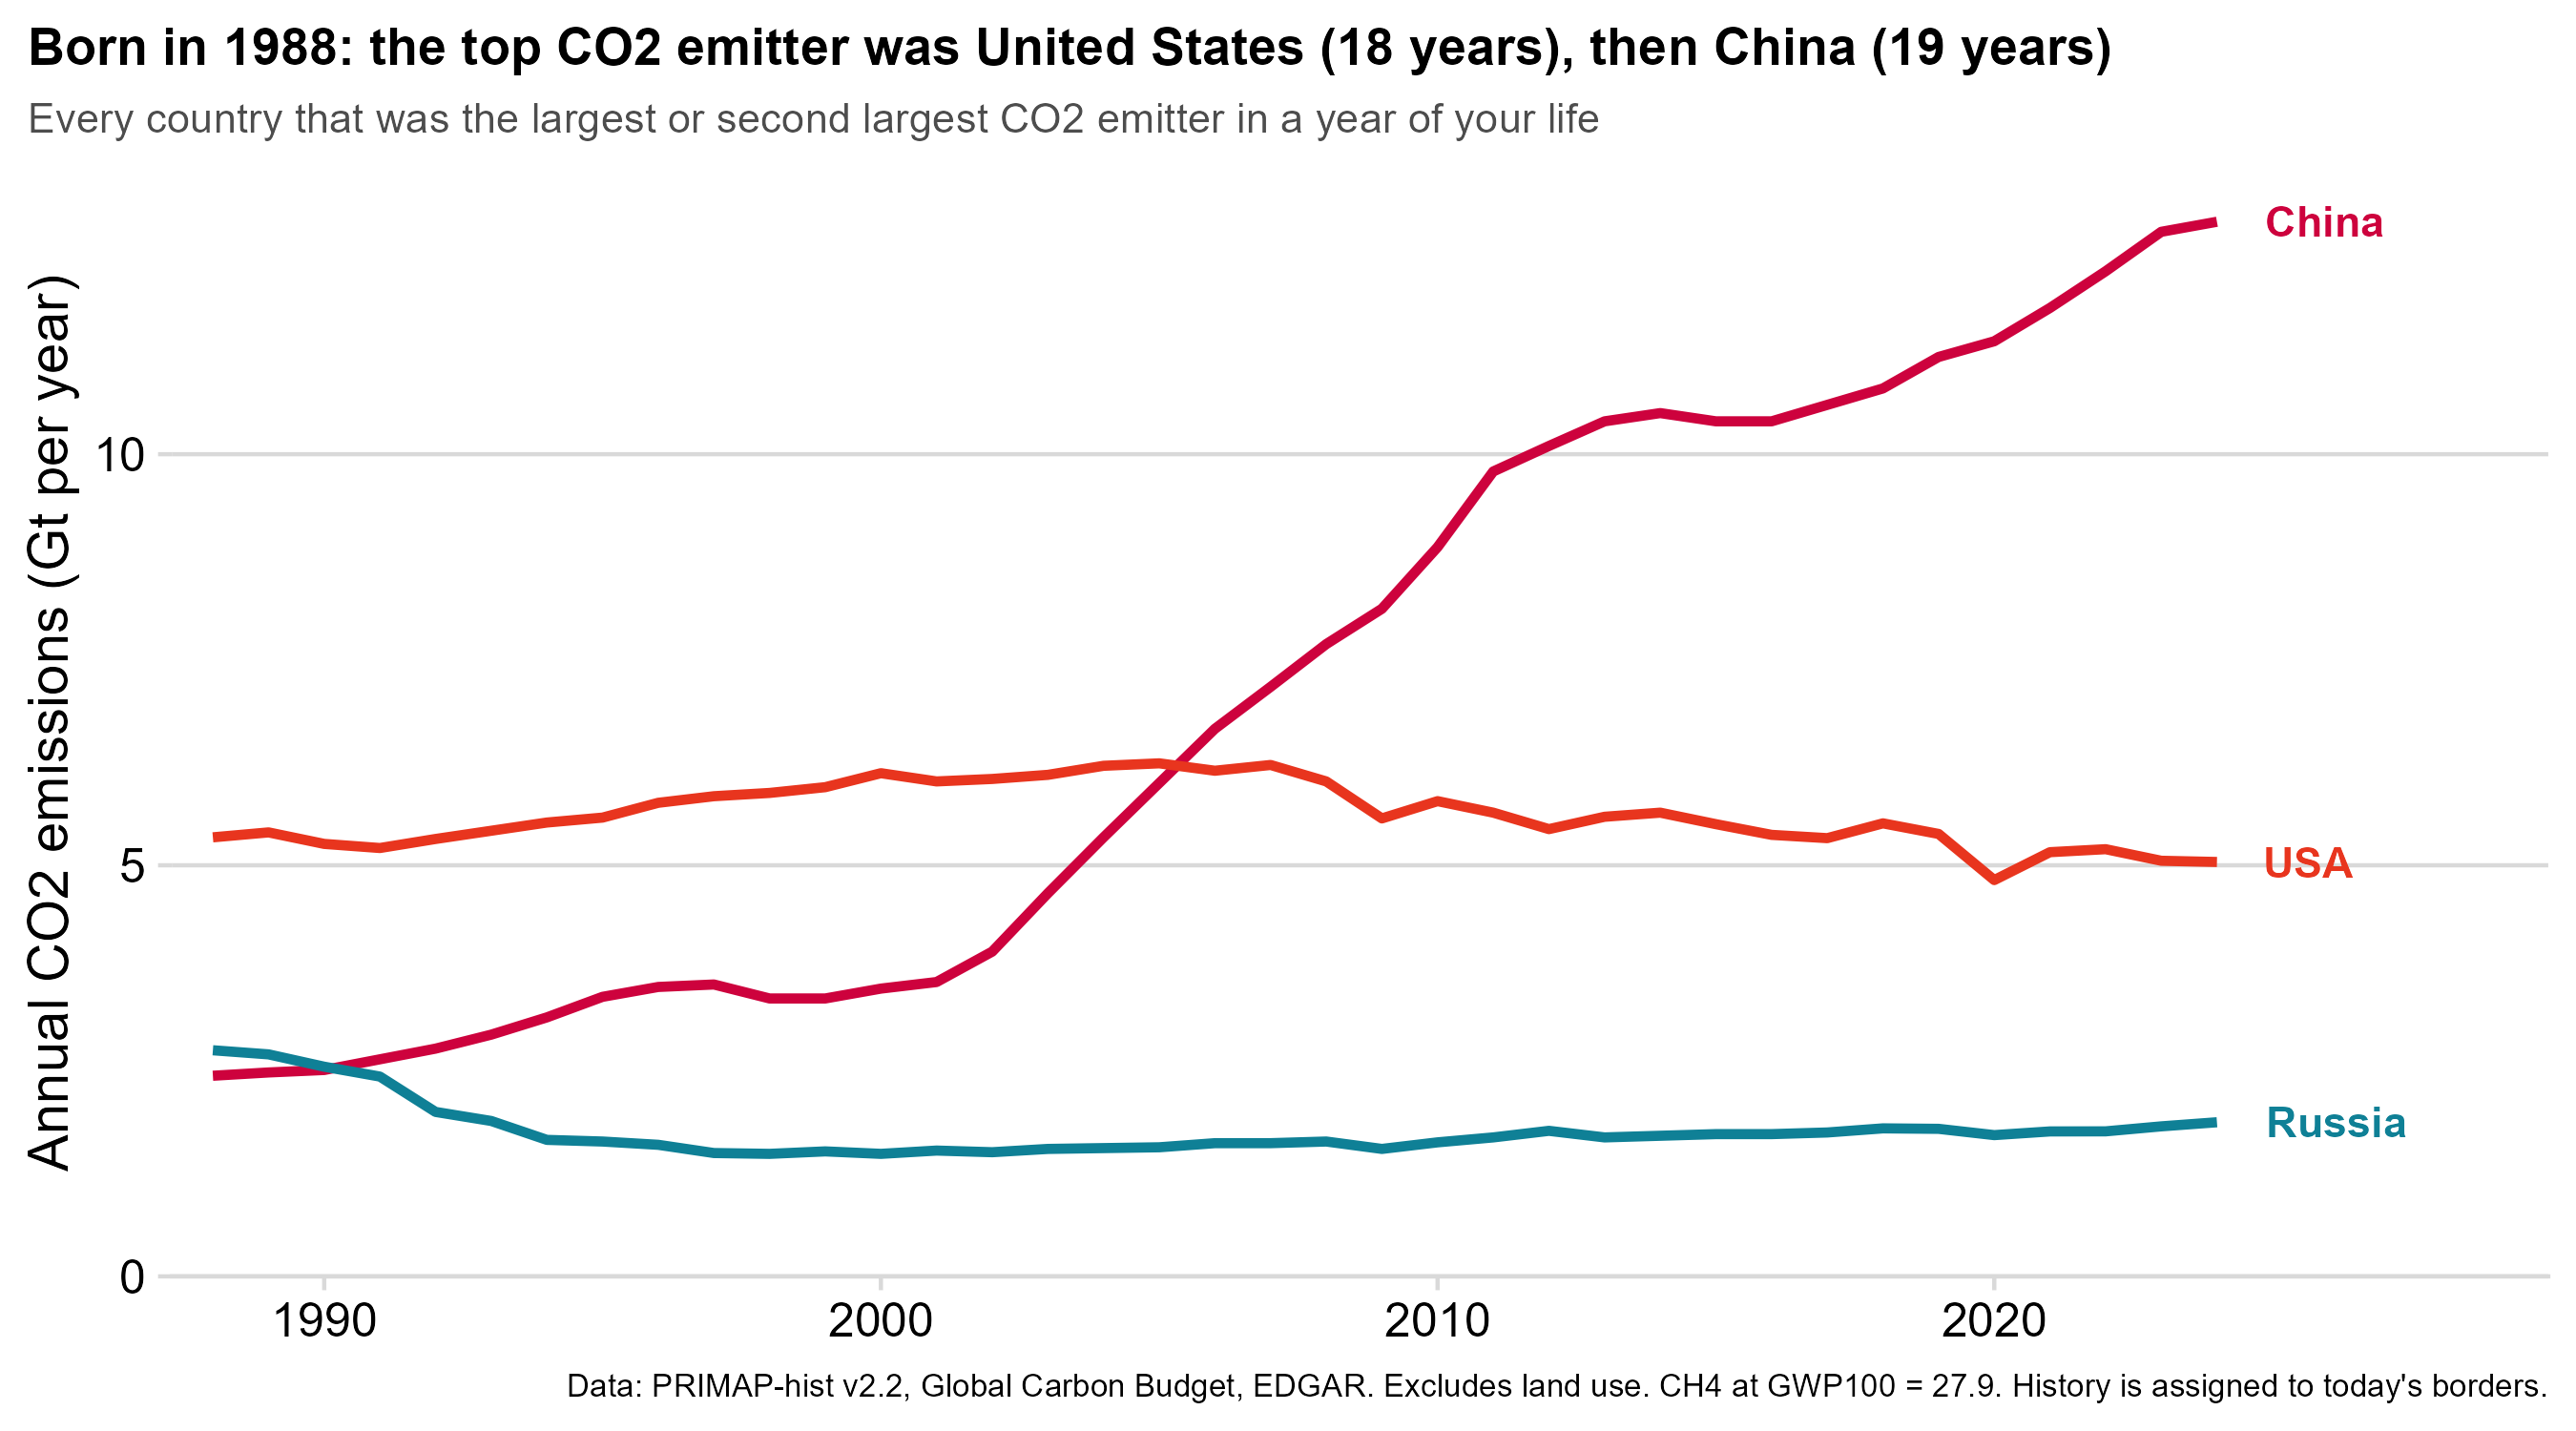

This figure's R source:
# Which countries led global emissions during a person's lifetime (scrollytelling step 4).
#
# Time runs left to right. One line per country: its real yearly emissions (Gt per year) from the birth year to 2024. The countries
# shown are every country that was the largest or second largest emitter in at least one year of the lifetime, so the lines are the
# ones that competed for the lead. Where one line crosses another, the lead changed hands; the vertical distance between lines is
# the gap. Each country has its own color, and its name sits at the right end of its line.
# History is assigned to today's borders (e.g. the USSR is split among its successor states, so Russia ranks high before 1991).
# Data: data/emissions_country_year.csv (co2_mt, ch4_mtco2e, co2_rank_annual, ch4_rank_annual, co2_share_annual, ch4_share_annual)
# Run from the project root:  Rscript charts/d_scrollytelling/04_leaders_lifetime.r [birth_year]   (default 1988)
# Saves: charts/d_scrollytelling/04_leaders_lifetime.png (static, CO2) and charts/d_scrollytelling/04_leaders_lifetime.html (interactive)
#
# Step 1: static ggplot (my-dataviz house style), saved as a PNG.
# Step 2: interactive echarts4r version of the same chart, saved as standalone HTML. Controls change the birth year and the gas.
#         Hover a year for each country's value and who was 1st and 2nd. Prototype of step 4.

library(tidyverse)
library(cowplot)
library(ggrepel)
library(ltc)
source("charts/a_generations/echarts_helpers.r")   # loads echarts4r and htmlwidgets; save_echart()

args  <- commandArgs(trailingOnly = TRUE)
BIRTH <- if (length(args)) as.integer(args[1]) else 1988L

font    <- "sans"
hat     <- as.vector(ltc("hat"))
palette <- c(hat[c(6, 3, 9, 1, 4, 7, 2, 5, 8)], "#7a7a7a")
caption <- "Data: PRIMAP-hist v2.2, Global Carbon Budget, EDGAR. Excludes land use. CH4 at GWP100 = 27.9. History is assigned to today's borders."
short   <- c("United States" = "USA", "United Kingdom" = "UK", "Saudi Arabia" = "Saudi Arabia")

master <- read_csv("data/emissions_country_year.csv", show_col_types = FALSE)
FIRST_YEAR <- min(master$year)
LAST_YEAR  <- max(master$year)
stopifnot(BIRTH >= FIRST_YEAR, BIRTH <= LAST_YEAR)

# The largest and second largest emitter of each year and gas
top2 <- map(c(co2 = "co2", ch4 = "ch4"), \(g) {
  master |>
    transmute(year, country, rank = .data[[paste0(g, "_rank_annual")]], share = .data[[paste0(g, "_share_annual")]]) |>
    filter(rank <= 3) |>
    arrange(year, rank, desc(share), country) |>       # a tie (CO2 in 1861: Germany and France) goes to the larger share
    slice_head(n = 3, by = year) |>
    mutate(rank = row_number(), .by = year) |>
    filter(rank <= 2)
})
stopifnot(all(map_lgl(top2, \(t) all(count(t, year)$n == 2))))

# One fixed color per country across both gases, in order of first appearance
countries <- bind_rows(top2) |> arrange(year) |> pull(country) |> unique()
stopifnot(length(countries) <= length(palette))
countryColors <- setNames(palette[seq_along(countries)], countries)

# Runs of consecutive years with the same country in 1st place
leader_runs <- \(t, birth) t |> filter(year >= birth, rank == 1) |> arrange(year) |>
  mutate(run = consecutive_id(country)) |>
  summarise(from = min(year), to = max(year), .by = c(run, country)) |>
  mutate(years = to - from + 1)

# ---- Step 1: static ggplot (CO2) ----
leaders <- leader_runs(top2$co2, BIRTH)
describe <- paste0(leaders$country, " (", leaders$years, " ", if_else(leaders$years == 1, "year", "years"), ")", collapse = ", then ")
headline <- paste0("Born in ", BIRTH, ": the top CO2 emitter was ", describe)

shown <- top2$co2 |> filter(year >= BIRTH) |> pull(country) |> unique()
lines <- master |> filter(country %in% shown, year >= BIRTH) |> transmute(year, country, gt = co2_mt / 1000)
ends  <- lines |> filter(year == LAST_YEAR) |> mutate(label = coalesce(short[country], country))

p <- ggplot(lines, aes(year, gt, color = country)) +
  geom_line(linewidth = 1.2) +
  geom_text_repel(data = ends, aes(label = label), hjust = 0, direction = "y", nudge_x = 0.8, xlim = c(LAST_YEAR + 0.5, NA),
                  segment.color = NA, size = 3.8, family = font, fontface = "bold", show.legend = FALSE) +
  scale_color_manual(values = countryColors) +
  scale_x_continuous(expand = expansion(mult = c(0.02, 0.14)),
                     breaks = \(lims) { b <- round(scales::breaks_pretty()(lims)); unique(b[b <= LAST_YEAR]) }) +
  scale_y_continuous(limits = c(0, NA), expand = expansion(mult = c(0, 0.05))) +
  coord_cartesian(clip = "off") +
  labs(x = NULL, y = "Annual CO2 emissions (Gt per year)", title = headline,
       subtitle = "Every country that was the largest or second largest CO2 emitter in a year of your life", caption = caption) +
  theme_minimal_hgrid(font_family = font) +
  theme(legend.position = "none", plot.title = element_text(size = 13), plot.subtitle = element_text(size = 10.5, color = "grey30"),
        plot.title.position = "plot", plot.caption.position = "plot", plot.caption = element_text(size = 8),
        panel.background = element_rect(fill = "white", color = NA),
        plot.background = element_rect(fill = "white", color = NA))

ggsave("charts/d_scrollytelling/04_leaders_lifetime.png", p, width = 9, height = 5, dpi = 300)

# ---- Step 2: interactive echarts4r ----
# Per gas: who was 1st and 2nd in each year, and the yearly Gt of every country that was 1st or 2nd at any point.
# The browser picks the countries that matter for any birth year.
lead_js <- map(top2, \(t) list(first = t$country[t$rank == 1][order(t$year[t$rank == 1])],
                               second = t$country[t$rank == 2][order(t$year[t$rank == 2])]))
val_js <- imap(c(co2 = "co2_mt", ch4 = "ch4_mtco2e"), \(col, g) {
  cs <- unique(top2[[g]]$country)
  setNames(map(cs, \(cn) {
    x <- master |> filter(country == cn) |> arrange(year)
    stopifnot(nrow(x) == length(FIRST_YEAR:LAST_YEAR), !anyNA(x[[col]]))
    as.list(round(x[[col]] / 1000, 3))
  }), cs)
})

e <- tibble(x = 0, y = 0) |> e_charts(x) |> e_line(y)   # placeholder, the real chart is built by the script below
e$x$opts$graphic <- list(type = "text", left = 0, bottom = 6, style = list(text = caption, fill = "#888", fontSize = 11))

e <- e |> htmlwidgets::onRender("
  function(el, x, d) {
    var chart = echarts.getInstanceByDom(el);
    var q = new URLSearchParams(location.search); if (q.get('birth')) d.birth = +q.get('birth');
    var embed = q.get('embed') === '1';
    el.style.position = 'relative';
    var css = document.createElement('style');
    css.textContent = `
      .c4 { font-family: system-ui, -apple-system, 'Segoe UI', Roboto, sans-serif; position: absolute; top: 8px; left: 0; z-index: 5; color: #1e3a5f; }
      .c4 .row { display: flex; gap: 12px; align-items: flex-end; }
      .c4 label { display: block; font-size: 12px; font-weight: 600; margin: 0 0 3px 2px; }
      .c4 input, .c4 select { font: 600 14px system-ui, sans-serif; height: 34px; padding: 0 10px; color: #1e3a5f; background: #f2f7fd;
                              border: 2px solid #2b6cb0; border-radius: 10px; }
      .c4 input[type=number] { width: 88px; }
    `;
    document.head.appendChild(css);
    var state = {birth: d.birth, gas: 'co2'};
    function mk(tag, attrs, text) {
      var n = document.createElement(tag);
      Object.keys(attrs || {}).forEach(function(k) { n.setAttribute(k, attrs[k]); });
      if (text) n.textContent = text; return n;
    }
    function field(label, ctl) { var w = mk('div'); w.appendChild(mk('label', {}, label)); w.appendChild(ctl); return w; }
    var box = mk('div', {class: 'c4'}), row = mk('div', {class: 'row'});
    var inBirth = mk('input', {type: 'number', min: d.first, max: d.last, value: state.birth});
    var selGas = mk('select');
    [['co2', 'CO2'], ['ch4', 'CH4 (as CO2e)']].forEach(function(g) { selGas.appendChild(mk('option', {value: g[0]}, g[1])); });
    row.appendChild(field('Birth year', inBirth)); row.appendChild(field('Gas', selGas));
    box.appendChild(row); el.appendChild(box);
    if (embed) { var bi = box.querySelector('input[type=number]'); if (bi) bi.parentNode.style.display = 'none'; }

    function shortName(n) { return d.short[n] || n; }
    function render() {
      var g = state.gas, L = d.lead[g], gasName = g === 'co2' ? 'CO2' : 'CH4';
      // countries that were 1st or 2nd in some year of the lifetime, and who led in each stretch
      var names = [], seen = {}, runs = [], cur = null;
      d.years.forEach(function(y, i) {
        if (y < state.birth) return;
        [L.first[i], L.second[i]].forEach(function(n) { if (!seen[n]) { seen[n] = 1; names.push(n); } });
        if (!cur || cur.country !== L.first[i]) { cur = {country: L.first[i], n: 0}; runs.push(cur); }
        cur.n++;
      });
      var lead = runs.map(function(r) { return r.country + ' (' + r.n + (r.n === 1 ? ' year)' : ' years)'); }).join(', then ');
      var series = names.map(function(n) {
        var data = [];
        d.years.forEach(function(y, i) { if (y >= state.birth) data.push([y, d.val[g][n][i]]); });
        return {name: n, type: 'line', data: data, symbol: 'none', lineStyle: {width: 3, color: d.colors[n]}, itemStyle: {color: d.colors[n]},
                endLabel: {show: true, formatter: function(p) { return shortName(p.seriesName); }, color: d.colors[n], fontSize: 13, fontWeight: 'bold'},
                labelLayout: {moveOverlap: 'shiftY'}};
      });
      chart.setOption({
        title: {text: 'Born in ' + state.birth + ': the top ' + gasName + ' emitter was ' + lead, left: 0, top: 70, textStyle: {fontSize: 16, width: Math.max(300, el.clientWidth - 40), overflow: 'break'},
                subtext: 'Every country that was the largest or second largest ' + gasName + ' emitter in a year of your life', subtextStyle: {fontSize: 12}},
        grid: {top: 160, right: 130, bottom: 60, left: 70},
        tooltip: {trigger: 'axis', axisPointer: {type: 'line'}, formatter: function(ps) {
          var yr = ps[0].value[0], i = d.years.indexOf(yr), rows = ps.slice().sort(function(a, b) { return b.value[1] - a.value[1]; });
          return '<b>' + yr + '</b>' + rows.map(function(p) {
            var tag = L.first[i] === p.seriesName ? ' (largest)' : L.second[i] === p.seriesName ? ' (2nd largest)' : '';
            return '<br>' + p.marker + shortName(p.seriesName) + ': ' + p.value[1].toFixed(2) + ' Gt' + tag;
          }).join('');
        }},
        legend: {show: false},
        xAxis: {type: 'value', min: state.birth, max: d.last, splitLine: {show: false},
                axisLabel: {formatter: function(v) { return String(v); }, hideOverlap: true}},
        yAxis: {type: 'value', min: 0, name: 'Annual ' + gasName + (g === 'co2' ? '' : ' (as CO2e)') + ' emissions (Gt per year)', nameLocation: 'middle', nameGap: 42},
        graphic: {type: 'text', left: 0, bottom: 6, style: {text: d.caption, fill: '#888', fontSize: 11}},
        series: series
      }, true);
    }
    inBirth.addEventListener('change', function() {
      var v = Math.round(+inBirth.value); if (!(v >= d.first && v <= d.last)) { inBirth.value = state.birth; return; }
      state.birth = v; render();
    });
    selGas.addEventListener('change', function() { state.gas = selGas.value; render(); });
    window.addEventListener('resize', function() { render(); });
    render();
  }
", data = list(years = FIRST_YEAR:LAST_YEAR, lead = lead_js, val = val_js, colors = as.list(countryColors), short = as.list(short),
               caption = caption, birth = BIRTH, first = FIRST_YEAR, last = LAST_YEAR))

dir.create("charts/d_scrollytelling", showWarnings = FALSE, recursive = TRUE)
save_echart(e, "charts/d_scrollytelling/04_leaders_lifetime.html")
